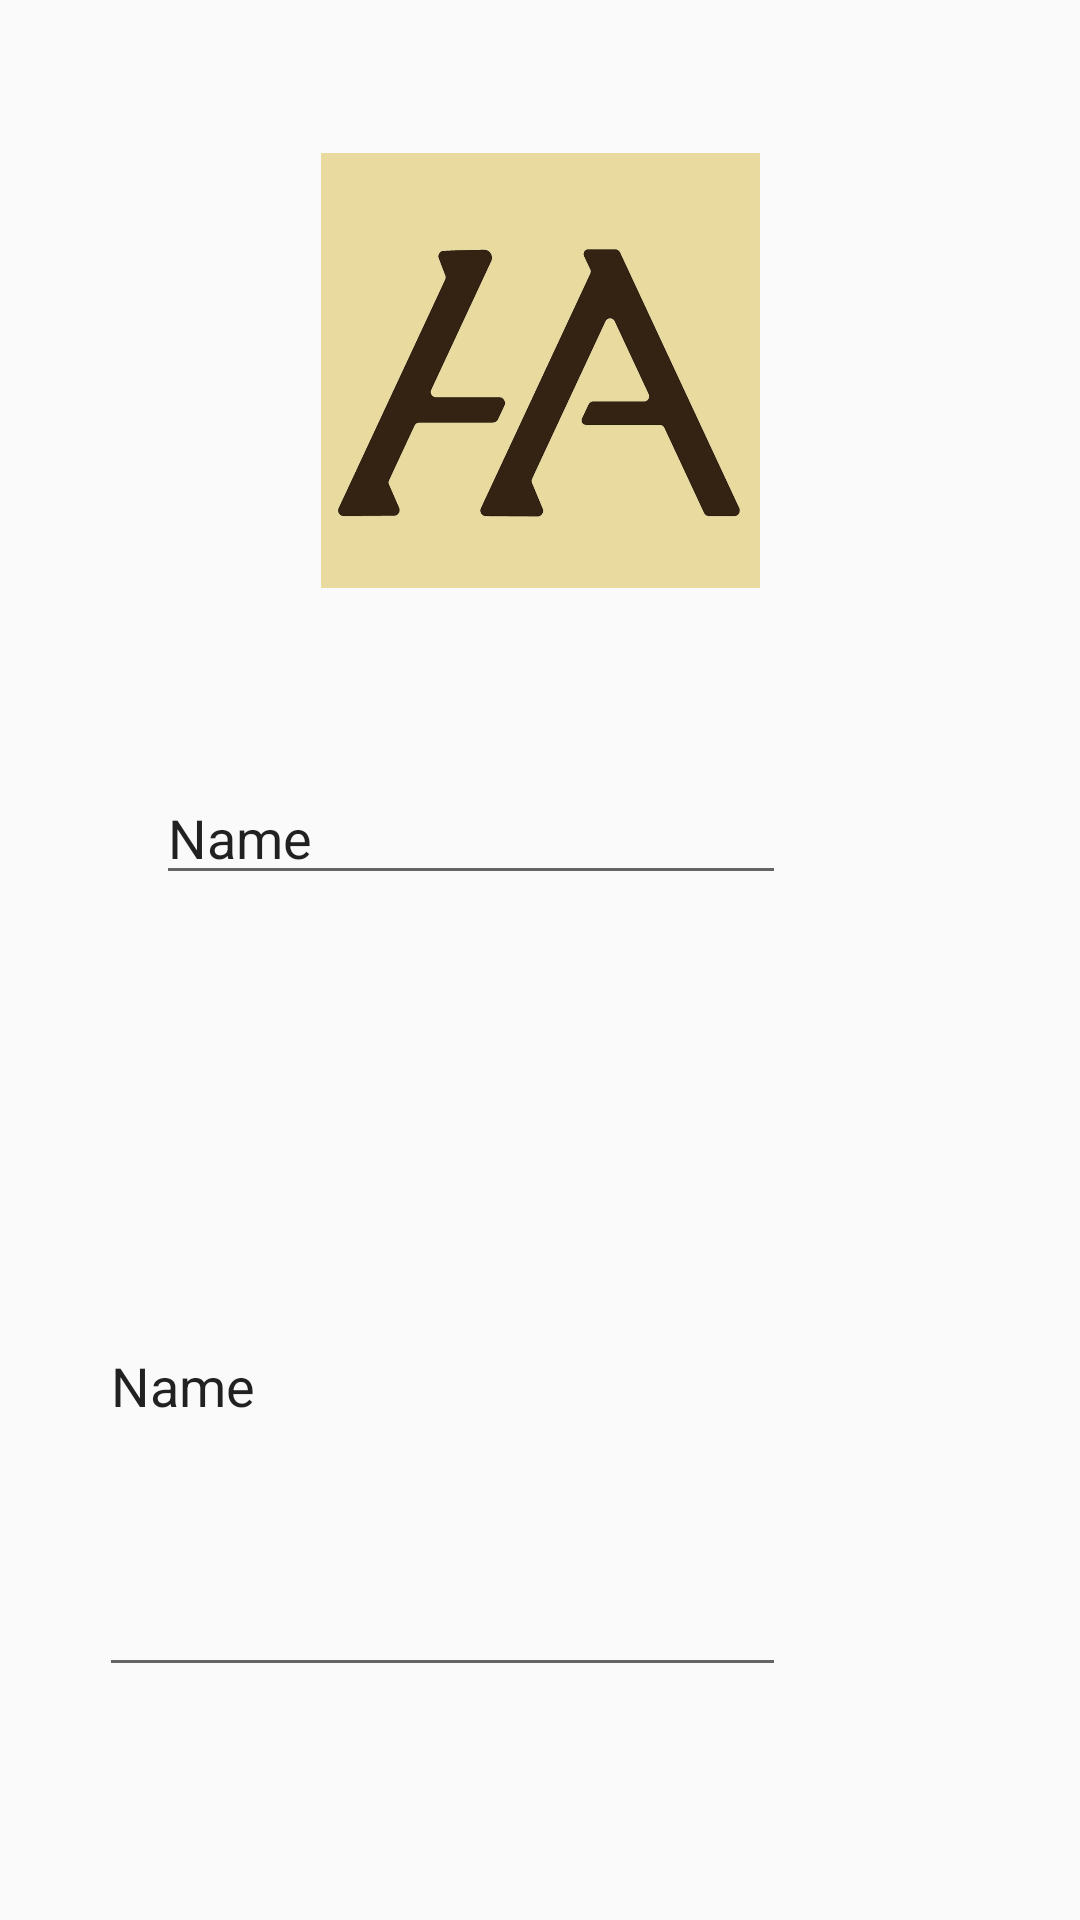

Write the Android layout XML for this screen, with the resource values it uses.
<!-- AndroidManifest.xml: application theme Theme.Signin -->
<!-- res/layout/activity_storedetails.xml -->
<?xml version="1.0" encoding="utf-8"?>
<androidx.constraintlayout.widget.ConstraintLayout xmlns:android="http://schemas.android.com/apk/res/android"
    xmlns:app="http://schemas.android.com/apk/res-auto"
    xmlns:tools="http://schemas.android.com/tools"
    android:layout_width="match_parent"
    android:layout_height="match_parent"
    tools:context=".storedetails">

    <EditText
        android:id="@+id/editTextTextPersonName2"
        android:layout_width="wrap_content"
        android:layout_height="wrap_content"
        android:layout_marginStart="103dp"
        android:layout_marginTop="61dp"
        android:layout_marginEnd="98dp"
        android:ems="10"
        android:inputType="textPersonName"
        android:text="Name"
        app:layout_constraintEnd_toEndOf="parent"
        app:layout_constraintHorizontal_bias="1.0"
        app:layout_constraintStart_toStartOf="parent"
        app:layout_constraintTop_toBottomOf="@+id/imageView3" />

    <EditText
        android:id="@+id/editTextTextPersonName3"
        android:layout_width="229dp"
        android:layout_height="204dp"
        android:layout_marginStart="84dp"
        android:layout_marginTop="60dp"
        android:layout_marginEnd="98dp"
        android:layout_marginBottom="169dp"
        android:ems="10"
        android:inputType="textPersonName"
        android:text="Name"
        app:layout_constraintBottom_toBottomOf="parent"
        app:layout_constraintEnd_toEndOf="parent"
        app:layout_constraintHorizontal_bias="1.0"
        app:layout_constraintStart_toStartOf="parent"
        app:layout_constraintTop_toBottomOf="@+id/editTextTextPersonName2"
        app:layout_constraintVertical_bias="0.0" />

    <ImageView
        android:id="@+id/imageView3"
        android:layout_width="177dp"
        android:layout_height="145dp"
        android:layout_marginStart="117dp"
        android:layout_marginTop="51dp"
        android:layout_marginEnd="117dp"
        app:layout_constraintEnd_toEndOf="parent"
        app:layout_constraintStart_toStartOf="parent"
        app:layout_constraintTop_toTopOf="parent"
        app:srcCompat="@drawable/logo12" />
</androidx.constraintlayout.widget.ConstraintLayout>
<!-- resources referenced by this layout -->
<resources>
  <!-- drawable logo12: jpg bitmap (drawable-v24, 119958 bytes) -->
  <style name="Theme.Signin" parent="Theme.AppCompat.Light.NoActionBar">
          
          <item name="colorPrimary">@color/purple_500</item>
          <item name="colorPrimaryVariant">@color/purple_700</item>
          <item name="colorOnPrimary">@color/white</item>
          
          <item name="colorSecondary">@color/teal_200</item>
          <item name="colorSecondaryVariant">@color/teal_700</item>
          <item name="colorOnSecondary">@color/black</item>
          
          <item name="android:statusBarColor" tools:targetApi="l">?attr/colorPrimaryVariant</item>
          
      </style>
  <color name="purple_500">#FF6200EE</color>
  <color name="purple_700">#FF3700B3</color>
  <color name="white">#FFFFFFFF</color>
  <color name="teal_200">#FF03DAC5</color>
  <color name="teal_700">#FF018786</color>
  <color name="black">#FF000000</color>
</resources>
